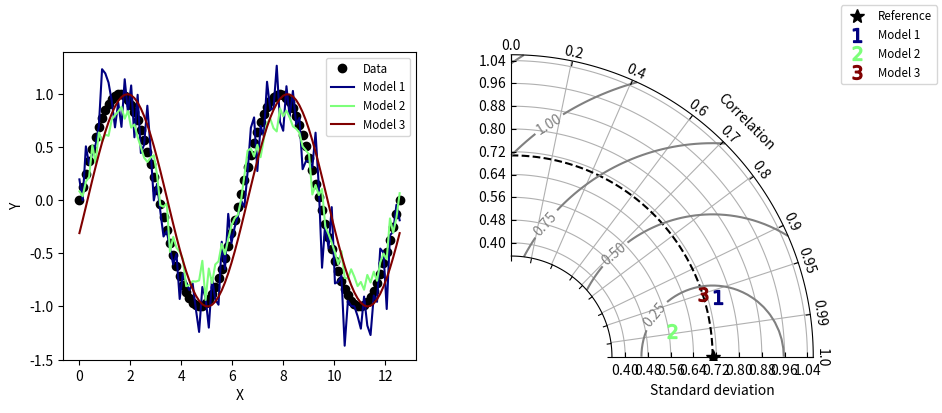

The matplotlib source for this figure:
#!/usr/bin/env python
# Copyright: This document has been placed in the public domain.

"""
Taylor diagram (Taylor, 2001) implementation.

Note: If you have found these software useful for your research, I would
appreciate an acknowledgment.
"""

__version__ = "Time-stamp: <2018-12-06 11:43:41 ycopin>"
__author__ = "Yannick Copin <yannick.copin@laposte.net>"

import numpy as NP
import matplotlib.pyplot as PLT


class TaylorDiagram(object):
    """
    Taylor diagram.

    Plot model standard deviation and correlation to reference (data)
    sample in a single-quadrant polar plot, with r=stddev and
    theta=arccos(correlation).
    """

    def __init__(self, refstd,
                 fig=None, rect=111, label='_', srange=(0, 1.5), extend=False):
        """
        Set up Taylor diagram axes, i.e. single quadrant polar
        plot, using `mpl_toolkits.axisartist.floating_axes`.

        Parameters:

        * refstd: reference standard deviation to be compared to
        * fig: input Figure or None
        * rect: subplot definition
        * label: reference label
        * srange: stddev axis extension, in units of *refstd*
        * extend: extend diagram to negative correlations
        """

        from matplotlib.projections import PolarAxes
        import mpl_toolkits.axisartist.floating_axes as FA
        import mpl_toolkits.axisartist.grid_finder as GF

        self.refstd = refstd            # Reference standard deviation

        tr = PolarAxes.PolarTransform()

        # Correlation labels
        rlocs = NP.array([0, 0.2, 0.4, 0.6, 0.7, 0.8, 0.9, 0.95, 0.99, 1])
        if extend:
            # Diagram extended to negative correlations
            self.tmax = NP.pi
            rlocs = NP.concatenate((-rlocs[:0:-1], rlocs))
        else:
            # Diagram limited to positive correlations
            self.tmax = NP.pi/2
        tlocs = NP.arccos(rlocs)        # Conversion to polar angles
        gl1 = GF.FixedLocator(tlocs)    # Positions
        tf1 = GF.DictFormatter(dict(zip(tlocs, map(str, rlocs))))

        # Standard deviation axis extent (in units of reference stddev)
        self.smin = srange[0] * self.refstd
        self.smax = srange[1] * self.refstd

        ghelper = FA.GridHelperCurveLinear(
            tr,
            extremes=(0, self.tmax, self.smin, self.smax),
            grid_locator1=gl1, tick_formatter1=tf1)

        if fig is None:
            fig = PLT.figure()

        ax = FA.FloatingSubplot(fig, rect, grid_helper=ghelper)
        fig.add_subplot(ax)

        # Adjust axes
        ax.axis["top"].set_axis_direction("bottom")   # "Angle axis"
        ax.axis["top"].toggle(ticklabels=True, label=True)
        ax.axis["top"].major_ticklabels.set_axis_direction("top")
        ax.axis["top"].label.set_axis_direction("top")
        ax.axis["top"].label.set_text("Correlation")

        ax.axis["left"].set_axis_direction("bottom")  # "X axis"
        ax.axis["left"].label.set_text("Standard deviation")

        ax.axis["right"].set_axis_direction("top")    # "Y-axis"
        ax.axis["right"].toggle(ticklabels=True)
        ax.axis["right"].major_ticklabels.set_axis_direction(
            "bottom" if extend else "left")

        if self.smin:
            ax.axis["bottom"].toggle(ticklabels=False, label=False)
        else:
            ax.axis["bottom"].set_visible(False)          # Unused

        self._ax = ax                   # Graphical axes
        self.ax = ax.get_aux_axes(tr)   # Polar coordinates

        # Add reference point and stddev contour
        l, = self.ax.plot([0], self.refstd, 'k*',
                          ls='', ms=10, label=label)
        t = NP.linspace(0, self.tmax)
        r = NP.zeros_like(t) + self.refstd
        self.ax.plot(t, r, 'k--', label='_')

        # Collect sample points for latter use (e.g. legend)
        self.samplePoints = [l]

    def add_sample(self, stddev, corrcoef, *args, **kwargs):
        """
        Add sample (*stddev*, *corrcoeff*) to the Taylor
        diagram. *args* and *kwargs* are directly propagated to the
        `Figure.plot` command.
        """

        l, = self.ax.plot(NP.arccos(corrcoef), stddev,
                          *args, **kwargs)  # (theta, radius)
        self.samplePoints.append(l)

        return l

    def add_grid(self, *args, **kwargs):
        """Add a grid."""

        self._ax.grid(*args, **kwargs)

    def add_contours(self, levels=5, **kwargs):
        """
        Add constant centered RMS difference contours, defined by *levels*.
        """

        rs, ts = NP.meshgrid(NP.linspace(self.smin, self.smax),
                             NP.linspace(0, self.tmax))
        # Compute centered RMS difference
        rms = NP.sqrt(self.refstd**2 + rs**2 - 2*self.refstd*rs*NP.cos(ts))

        contours = self.ax.contour(ts, rs, rms, levels, **kwargs)

        return contours


def test1():
    """Display a Taylor diagram in a separate axis."""

    # Reference dataset
    x = NP.linspace(0, 4*NP.pi, 100)
    data = NP.sin(x)
    refstd = data.std(ddof=1)           # Reference standard deviation

    # Generate models
    m1 = data + 0.2*NP.random.randn(len(x))     # Model 1
    m2 = 0.8*data + .1*NP.random.randn(len(x))  # Model 2
    m3 = NP.sin(x-NP.pi/10)                     # Model 3

    # Compute stddev and correlation coefficient of models
    samples = NP.array([ [m.std(ddof=1), NP.corrcoef(data, m)[0, 1]]
                         for m in (m1, m2, m3)])

    fig = PLT.figure(figsize=(10, 4))

    ax1 = fig.add_subplot(1, 2, 1, xlabel='X', ylabel='Y')
    # Taylor diagram
    dia = TaylorDiagram(refstd, fig=fig, rect=122, label="Reference",
                        srange=(0.5, 1.5))

    colors = PLT.matplotlib.cm.jet(NP.linspace(0, 1, len(samples)))

    ax1.plot(x, data, 'ko', label='Data')
    for i, m in enumerate([m1, m2, m3]):
        ax1.plot(x, m, c=colors[i], label='Model %d' % (i+1))
    ax1.legend(numpoints=1, prop=dict(size='small'), loc='best')

    # Add the models to Taylor diagram
    for i, (stddev, corrcoef) in enumerate(samples):
        dia.add_sample(stddev, corrcoef,
                       marker='$%d$' % (i+1), ms=10, ls='',
                       mfc=colors[i], mec=colors[i],
                       label="Model %d" % (i+1))

    # Add grid
    dia.add_grid()

    # Add RMS contours, and label them
    contours = dia.add_contours(colors='0.5')
    PLT.clabel(contours, inline=1, fontsize=10, fmt='%.2f')

    # Add a figure legend
    fig.legend(dia.samplePoints,
               [ p.get_label() for p in dia.samplePoints ],
               numpoints=1, prop=dict(size='small'), loc='upper right')

    return dia


def test2():
    """
    Climatology-oriented example (after iteration w/ Michael A. Rawlins).
    """

    # Reference std
    stdref = 48.491

    # Samples std,rho,name
    samples = [[25.939, 0.385, "Model A"],
               [29.593, 0.509, "Model B"],
               [33.125, 0.585, "Model C"],
               [29.593, 0.509, "Model D"],
               [71.215, 0.473, "Model E"],
               [27.062, 0.360, "Model F"],
               [38.449, 0.342, "Model G"],
               [35.807, 0.609, "Model H"],
               [17.831, 0.360, "Model I"]]

    fig = PLT.figure()

    dia = TaylorDiagram(stdref, fig=fig, label='Reference', extend=True)
    dia.samplePoints[0].set_color('r')  # Mark reference point as a red star

    # Add models to Taylor diagram
    for i, (stddev, corrcoef, name) in enumerate(samples):
        dia.add_sample(stddev, corrcoef,
                       marker='$%d$' % (i+1), ms=10, ls='',
                       mfc='k', mec='k',
                       label=name)

    # Add RMS contours, and label them
    contours = dia.add_contours(levels=5, colors='0.5')  # 5 levels in grey
    PLT.clabel(contours, inline=1, fontsize=10, fmt='%.0f')

    dia.add_grid()                                  # Add grid
    dia._ax.axis[:].major_ticks.set_tick_out(True)  # Put ticks outward

    # Add a figure legend and title
    fig.legend(dia.samplePoints,
               [ p.get_label() for p in dia.samplePoints ],
               numpoints=1, prop=dict(size='small'), loc='upper right')
    fig.suptitle("Taylor diagram", size='x-large')  # Figure title

    return dia


if __name__ == '__main__':

    dia = test1()
    dia = test2()

    PLT.show()
